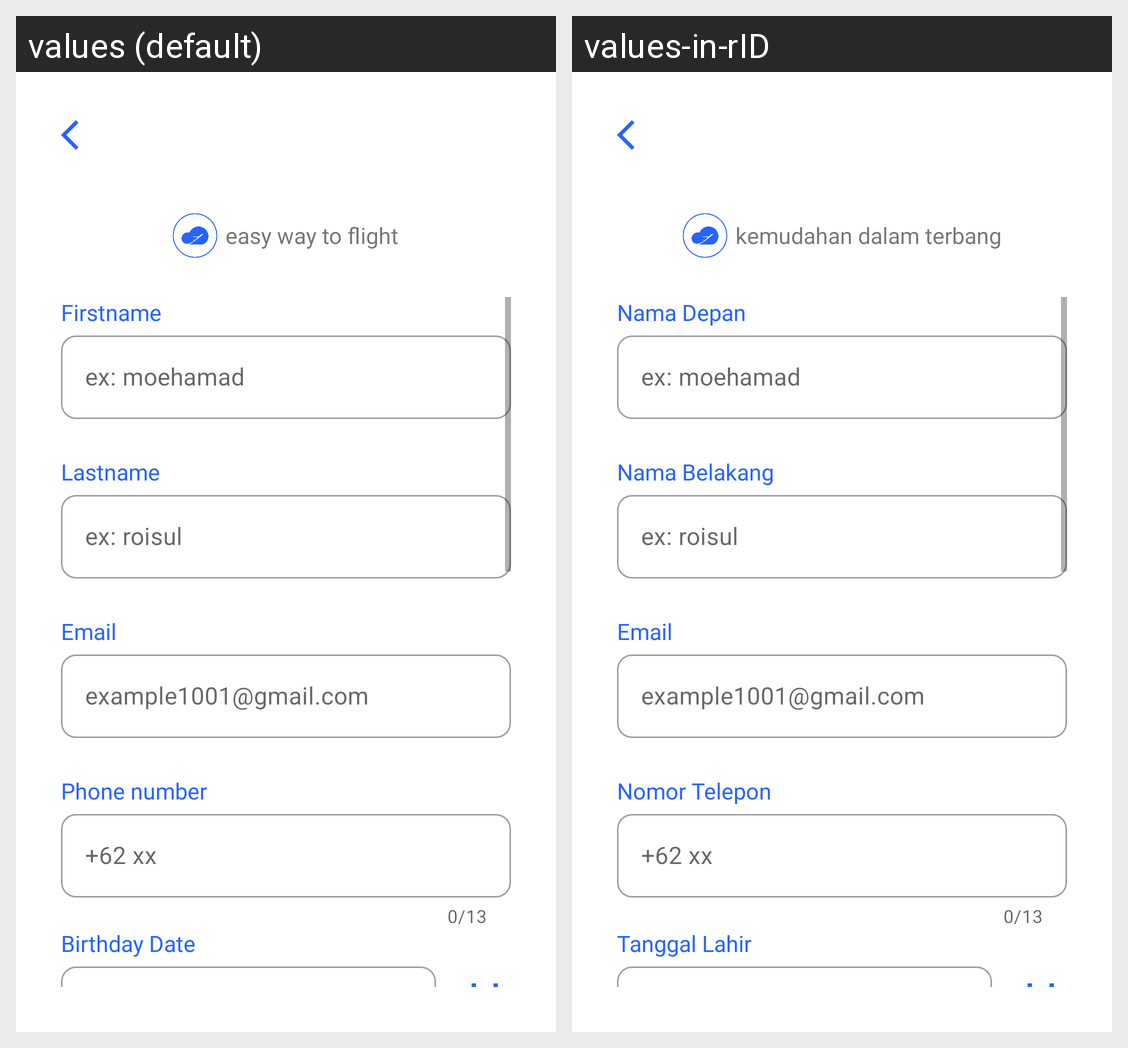

The Android screen above is rendered under two locales of the same app. Produce the string resources it draws, with the default and per-locale values.
Android screen res/layout/fragment_signup.xml rendered under 2 locales, left to right: values (default), values-in-rID. Device: Nexus 5 (rendered at 1080×1920; each locale shown at half size, 540×960, under a caption strip naming it); theme Theme.Ticketing.
Strings drawn on this screen, with the default value and each locale's value (text and hints the layout hard-codes, and strings that could not be matched under every locale, appear in the picture but are not listed):

slogan
  values: easy way to flight
  values-in-rID: kemudahan dalam terbang

firstname
  values: Firstname
  values-in-rID: Nama Depan

lastname
  values: Lastname
  values-in-rID: Nama Belakang

email
  values: Email
  values-in-rID: Email

phone_number
  values: Phone number
  values-in-rID: Nomor Telepon

birthday_date
  values: Birthday Date
  values-in-rID: Tanggal Lahir
